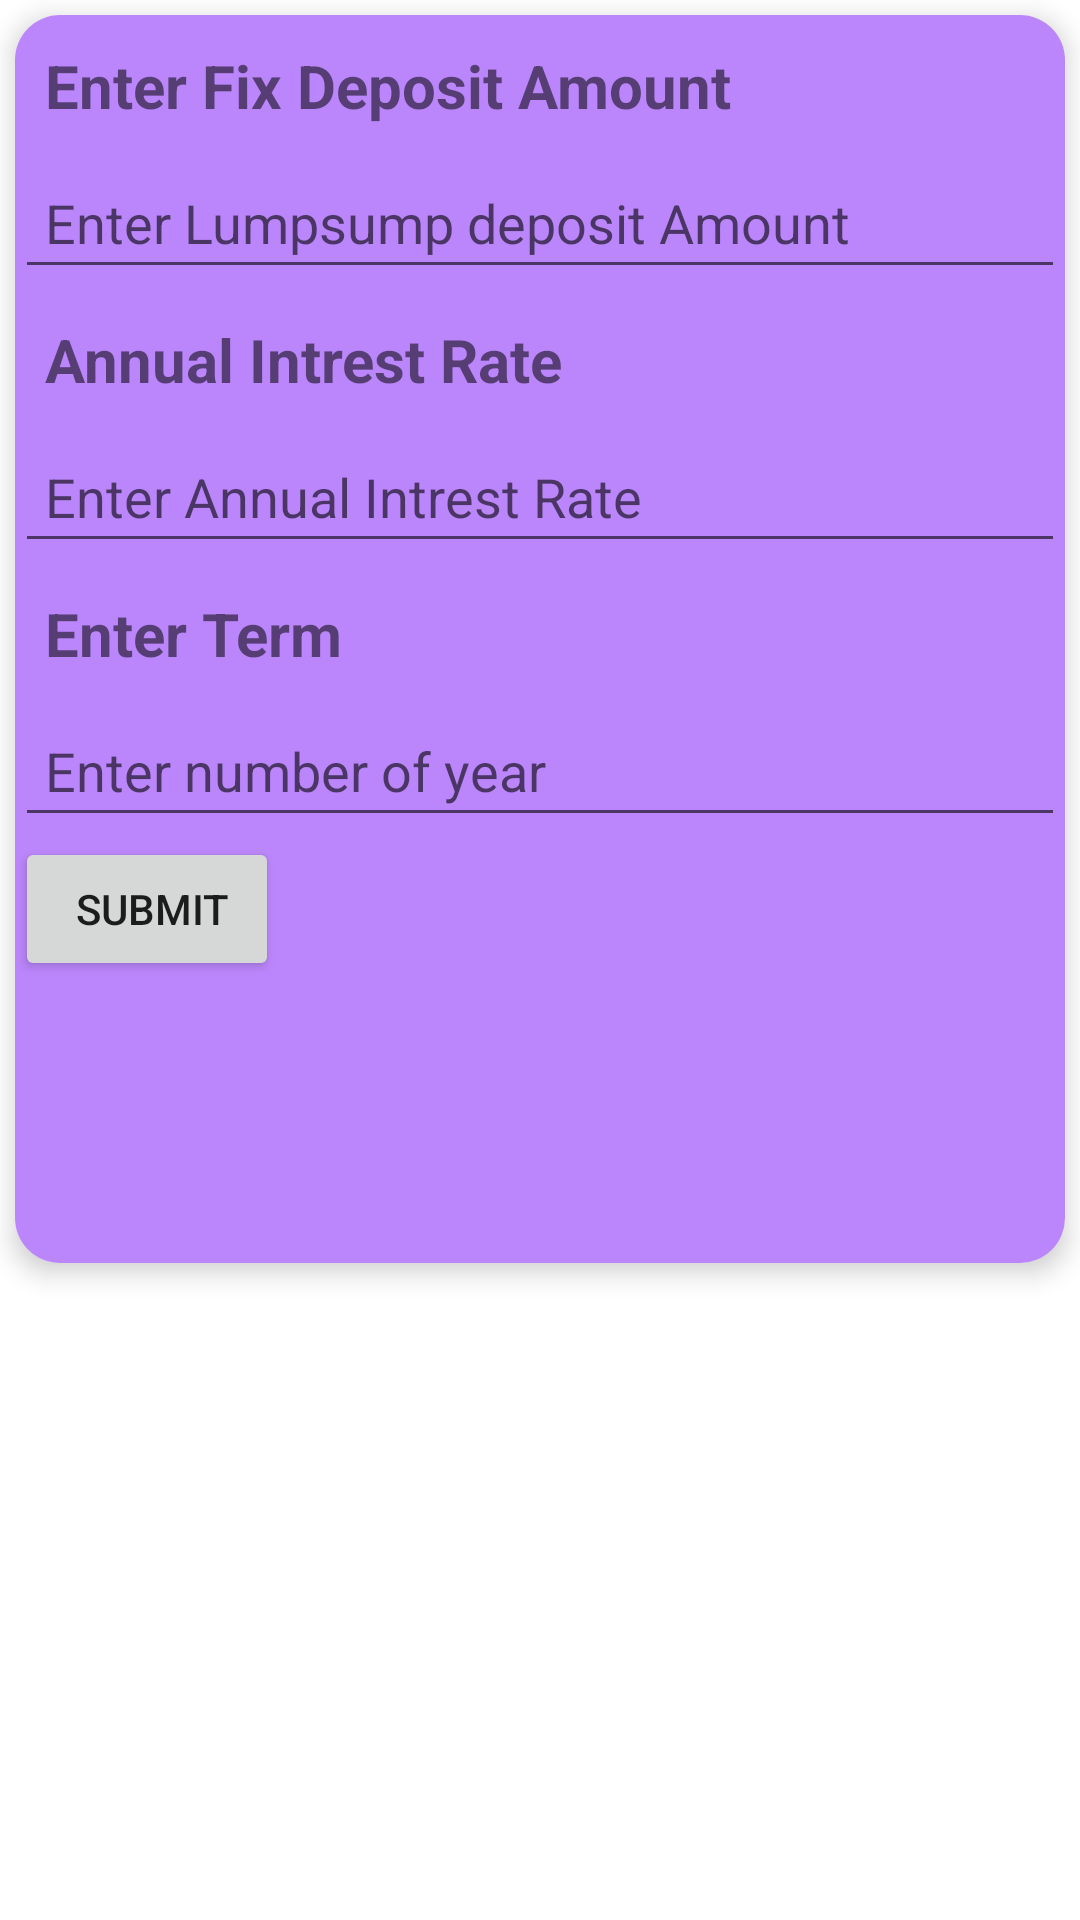

Write the Android layout XML for this screen, with the resource values it uses.
<!-- AndroidManifest.xml: application theme Theme.FinAppFinal -->
<!-- res/layout/activity_fix_deposit.xml -->
<?xml version="1.0" encoding="utf-8"?>
<RelativeLayout xmlns:android="http://schemas.android.com/apk/res/android"
    xmlns:app="http://schemas.android.com/apk/res-auto"
    xmlns:tools="http://schemas.android.com/tools"
    android:layout_width="match_parent"
    android:layout_height="match_parent"
    tools:context=".MainActivity">


    

    <androidx.cardview.widget.CardView

        android:id="@+id/card_view"
        android:layout_width="match_parent"
        android:layout_height="wrap_content"
        android:layout_gravity="center"
        android:layout_margin="5dp"
        app:cardCornerRadius="15dp"
        android:layout_marginTop="20dp"
        app:cardElevation="5dp">


    <LinearLayout
        android:layout_width="match_parent"
        android:layout_height="wrap_content"
        android:background="@color/purple_200"
        android:orientation="vertical">



        <TextView
            android:id="@+id/textView_enter_fd_amount"
            android:layout_width="wrap_content"
            android:layout_height="wrap_content"
            android:text="Enter Fix Deposit Amount"
            android:textSize="20sp"
            android:textStyle="bold"
            android:padding="10dp" />

        <EditText
            android:id="@+id/editText1_enter_fd_amount"
            android:layout_width="match_parent"
            android:layout_height="wrap_content"
            android:hint="Enter Lumpsump deposit Amount"
            android:layout_below="@id/textView_enter_fd_amount"
            android:inputType="number"
            android:padding="10dp" />

        <TextView
            android:id="@+id/textView_enter_annual_intrest"
            android:layout_width="wrap_content"
            android:layout_height="wrap_content"
            android:text="Annual Intrest Rate"
            android:layout_below="@id/editText1_enter_fd_amount"
            android:textSize="20sp"
            android:textStyle="bold"
            android:padding="10dp" />

        <EditText
            android:id="@+id/editText1_enter_anuual_intrest_rate"
            android:layout_width="match_parent"
            android:layout_height="wrap_content"
            android:hint="Enter Annual Intrest Rate"
            android:layout_below="@id/textView_enter_annual_intrest"
            android:inputType="number"
            android:padding="10dp" />

        <TextView
            android:id="@+id/textView_enter_term"
            android:layout_width="wrap_content"
            android:layout_height="wrap_content"
            android:text="Enter Term "
            android:layout_below="@id/editText1_enter_anuual_intrest_rate"
            android:textSize="20sp"
            android:textStyle="bold"
            android:padding="10dp" />

        <EditText
            android:id="@+id/editText1_enter_anuual_term"
            android:layout_width="match_parent"
            android:layout_height="wrap_content"
            android:hint="Enter number of year"
            android:layout_below="@id/textView_enter_term"
            android:inputType="number"
            android:padding="10dp" />

        <Button
            android:id="@+id/myButton"
            android:layout_width="wrap_content"
            android:layout_height="wrap_content"
            android:layout_below="@id/editText1_enter_anuual_term"
            android:text=" Submit" />

        <TextView
            android:id="@+id/tv_toast"
            android:layout_width="wrap_content"
            android:layout_height="wrap_content"
            android:text=""
            android:textSize="20sp"
            android:textStyle="bold"
            android:padding="10dp"
            android:layout_below="@id/myButton"/>


        <TextView
            android:id="@+id/tv_toast2"
            android:layout_width="wrap_content"
            android:layout_height="wrap_content"
            android:text=""
            android:textSize="20sp"
            android:textStyle="bold"
            android:padding="10dp"
            android:layout_below="@id/tv_toast"/>







    </LinearLayout>

    </androidx.cardview.widget.CardView>




</RelativeLayout>
<!-- resources referenced by this layout -->
<resources>
  <color name="purple_200">#FFBB86FC</color>
  <style name="Theme.FinAppFinal" parent="Theme.MaterialComponents.DayNight.DarkActionBar">
          
          <item name="colorPrimary">@color/purple_500</item>
          <item name="colorPrimaryVariant">@color/purple_700</item>
          <item name="colorOnPrimary">@color/white</item>
          
          <item name="colorSecondary">@color/teal_200</item>
          <item name="colorSecondaryVariant">@color/teal_700</item>
          <item name="colorOnSecondary">@color/black</item>
          
          <item name="android:statusBarColor" tools:targetApi="21">?attr/colorPrimaryVariant</item>
          
      </style>
  <color name="purple_500">#FF6200EE</color>
  <color name="purple_700">#FF3700B3</color>
  <color name="white">#FFFFFFFF</color>
  <color name="teal_200">#FF03DAC5</color>
  <color name="teal_700">#FF018786</color>
  <color name="black">#FF000000</color>
</resources>
